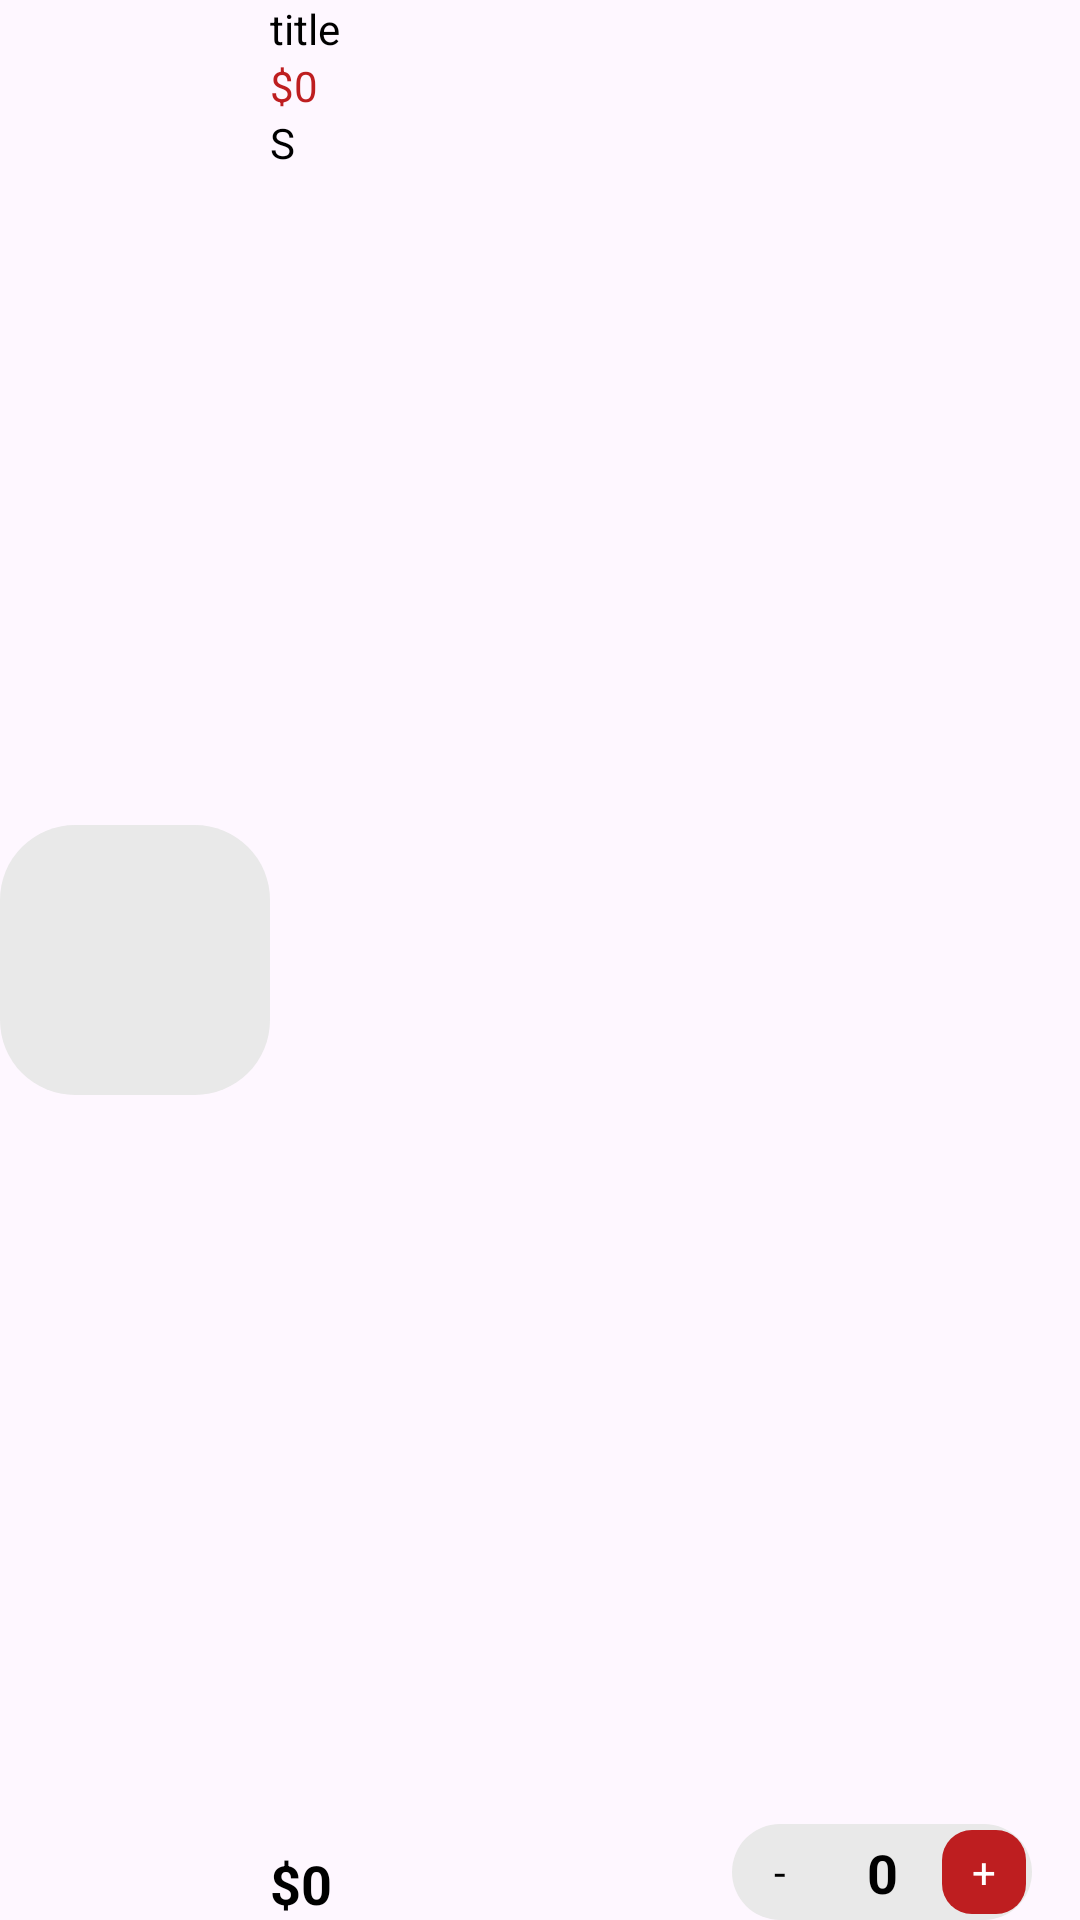

The Android layout XML behind this screen, and the referenced resources:
<!-- AndroidManifest.xml: application theme Theme.Ban_giay_mobile -->
<!-- res/layout/viewholder_cart.xml -->
<?xml version="1.0" encoding="utf-8"?>
<androidx.constraintlayout.widget.ConstraintLayout xmlns:android="http://schemas.android.com/apk/res/android"
    xmlns:app="http://schemas.android.com/apk/res-auto"
    android:layout_width="match_parent"
    android:layout_height="wrap_content"
    android:layout_marginTop="8dp"
    android:layout_marginBottom="8dp">

    <ImageView
        android:id="@+id/pic"
        android:layout_width="90dp"
        android:layout_height="90dp"
        android:background="@drawable/grey_bg"
        app:layout_constraintBottom_toBottomOf="parent"
        app:layout_constraintStart_toStartOf="parent"
        app:layout_constraintTop_toTopOf="parent"
        app:srcCompat="@drawable/shoes" />

    <TextView
        android:id="@+id/titleTxt"
        android:layout_width="wrap_content"
        android:layout_height="wrap_content"
        android:text="title"
        android:textColor="@color/black"
        app:layout_constraintStart_toEndOf="@+id/pic"
        app:layout_constraintTop_toTopOf="parent" />

    <TextView
        android:id="@+id/feeEachItem"
        android:layout_width="wrap_content"
        android:layout_height="wrap_content"
        android:text="$0"
        android:textColor="@color/red"
        app:layout_constraintStart_toStartOf="@+id/titleTxt"
        app:layout_constraintTop_toBottomOf="@+id/titleTxt" />

    <TextView
        android:id="@+id/sizeTxt"
        android:layout_width="wrap_content"
        android:layout_height="wrap_content"
        android:text="S"
        android:textColor="@color/black"
        app:layout_constraintStart_toStartOf="@+id/feeEachItem"
        app:layout_constraintTop_toBottomOf="@+id/feeEachItem" />

    <TextView
        android:id="@+id/totalEachItem"
        android:layout_width="wrap_content"
        android:layout_height="wrap_content"
        android:text="$0"
        android:textColor="@color/black"
        android:textSize="18sp"
        android:textStyle="bold"
        app:layout_constraintBottom_toBottomOf="parent"
        app:layout_constraintStart_toStartOf="@+id/feeEachItem" />

    <androidx.constraintlayout.widget.ConstraintLayout
        android:layout_width="100dp"
        android:layout_height="wrap_content"
        android:layout_marginEnd="16dp"
        android:background="@drawable/grey_bg"
        app:layout_constraintBottom_toBottomOf="parent"
        app:layout_constraintEnd_toEndOf="parent">

        <TextView
            android:id="@+id/plusCartBtn"
            android:layout_width="28dp"
            android:layout_height="28dp"
            android:layout_margin="2dp"
            android:text="+"
            android:gravity="center"
            android:textColor="@color/white"
            android:background="@drawable/red_icon"
            app:layout_constraintBottom_toBottomOf="parent"
            app:layout_constraintEnd_toEndOf="parent"
            app:layout_constraintTop_toTopOf="parent" />

        <TextView
            android:id="@+id/minusCartBtn"
            android:layout_width="28dp"
            android:layout_height="28dp"
            android:layout_margin="2dp"
            android:text="-"
            android:gravity="center"
            android:textColor="@color/black"
            android:background="@drawable/white_bg"
            app:layout_constraintBottom_toBottomOf="parent"
            app:layout_constraintStart_toStartOf="parent"
            app:layout_constraintTop_toTopOf="parent" />

        <TextView
            android:id="@+id/numberItemTxt"
            android:layout_width="wrap_content"
            android:layout_height="wrap_content"
            android:text="0"
            android:textColor="@color/black"
            android:textStyle="bold"
            android:textSize="18sp"
            app:layout_constraintBottom_toBottomOf="parent"
            app:layout_constraintEnd_toStartOf="@+id/plusCartBtn"
            app:layout_constraintStart_toEndOf="@+id/minusCartBtn"
            app:layout_constraintTop_toTopOf="parent" />
    </androidx.constraintlayout.widget.ConstraintLayout>
</androidx.constraintlayout.widget.ConstraintLayout>
<!-- resources referenced by this layout -->
<resources>
  <color name="black">#FF000000</color>
  <color name="red">#BE1E20</color>
  <color name="white">#FFFFFFFF</color>
  <!-- drawable grey_bg (drawable) -->
  <?xml version="1.0" encoding="utf-8"?>
  <selector xmlns:android="http://schemas.android.com/apk/res/android">
      <item>
          <shape android:shape="rectangle">
              <solid android:color="@color/lightGrey" />
              <corners android:radius="25dp" />
          </shape>
      </item>
  </selector>
  <!-- drawable red_icon (drawable) -->
  <?xml version="1.0" encoding="utf-8"?>
  <selector xmlns:android="http://schemas.android.com/apk/res/android">
      <item>
          <shape android:shape="rectangle">
              <solid android:color="#BE1E20"></solid>
              <corners android:radius="10dp"></corners>
          </shape>
      </item>
  </selector>
  <style name="Theme.Ban_giay_mobile" parent="Base.Theme.Ban_giay_mobile">
          <item name="android:windowDrawsSystemBarBackgrounds">true</item>
          <item name="android:statusBarColor">@android:color/transparent</item>
          <item name="android:navigationBarColor">@android:color/transparent</item>
      </style>
  <color name="lightGrey">#E9E9E9</color>
  <style name="Base.Theme.Ban_giay_mobile" parent="Theme.Material3.DayNight.NoActionBar">
          
          
      </style>
</resources>
